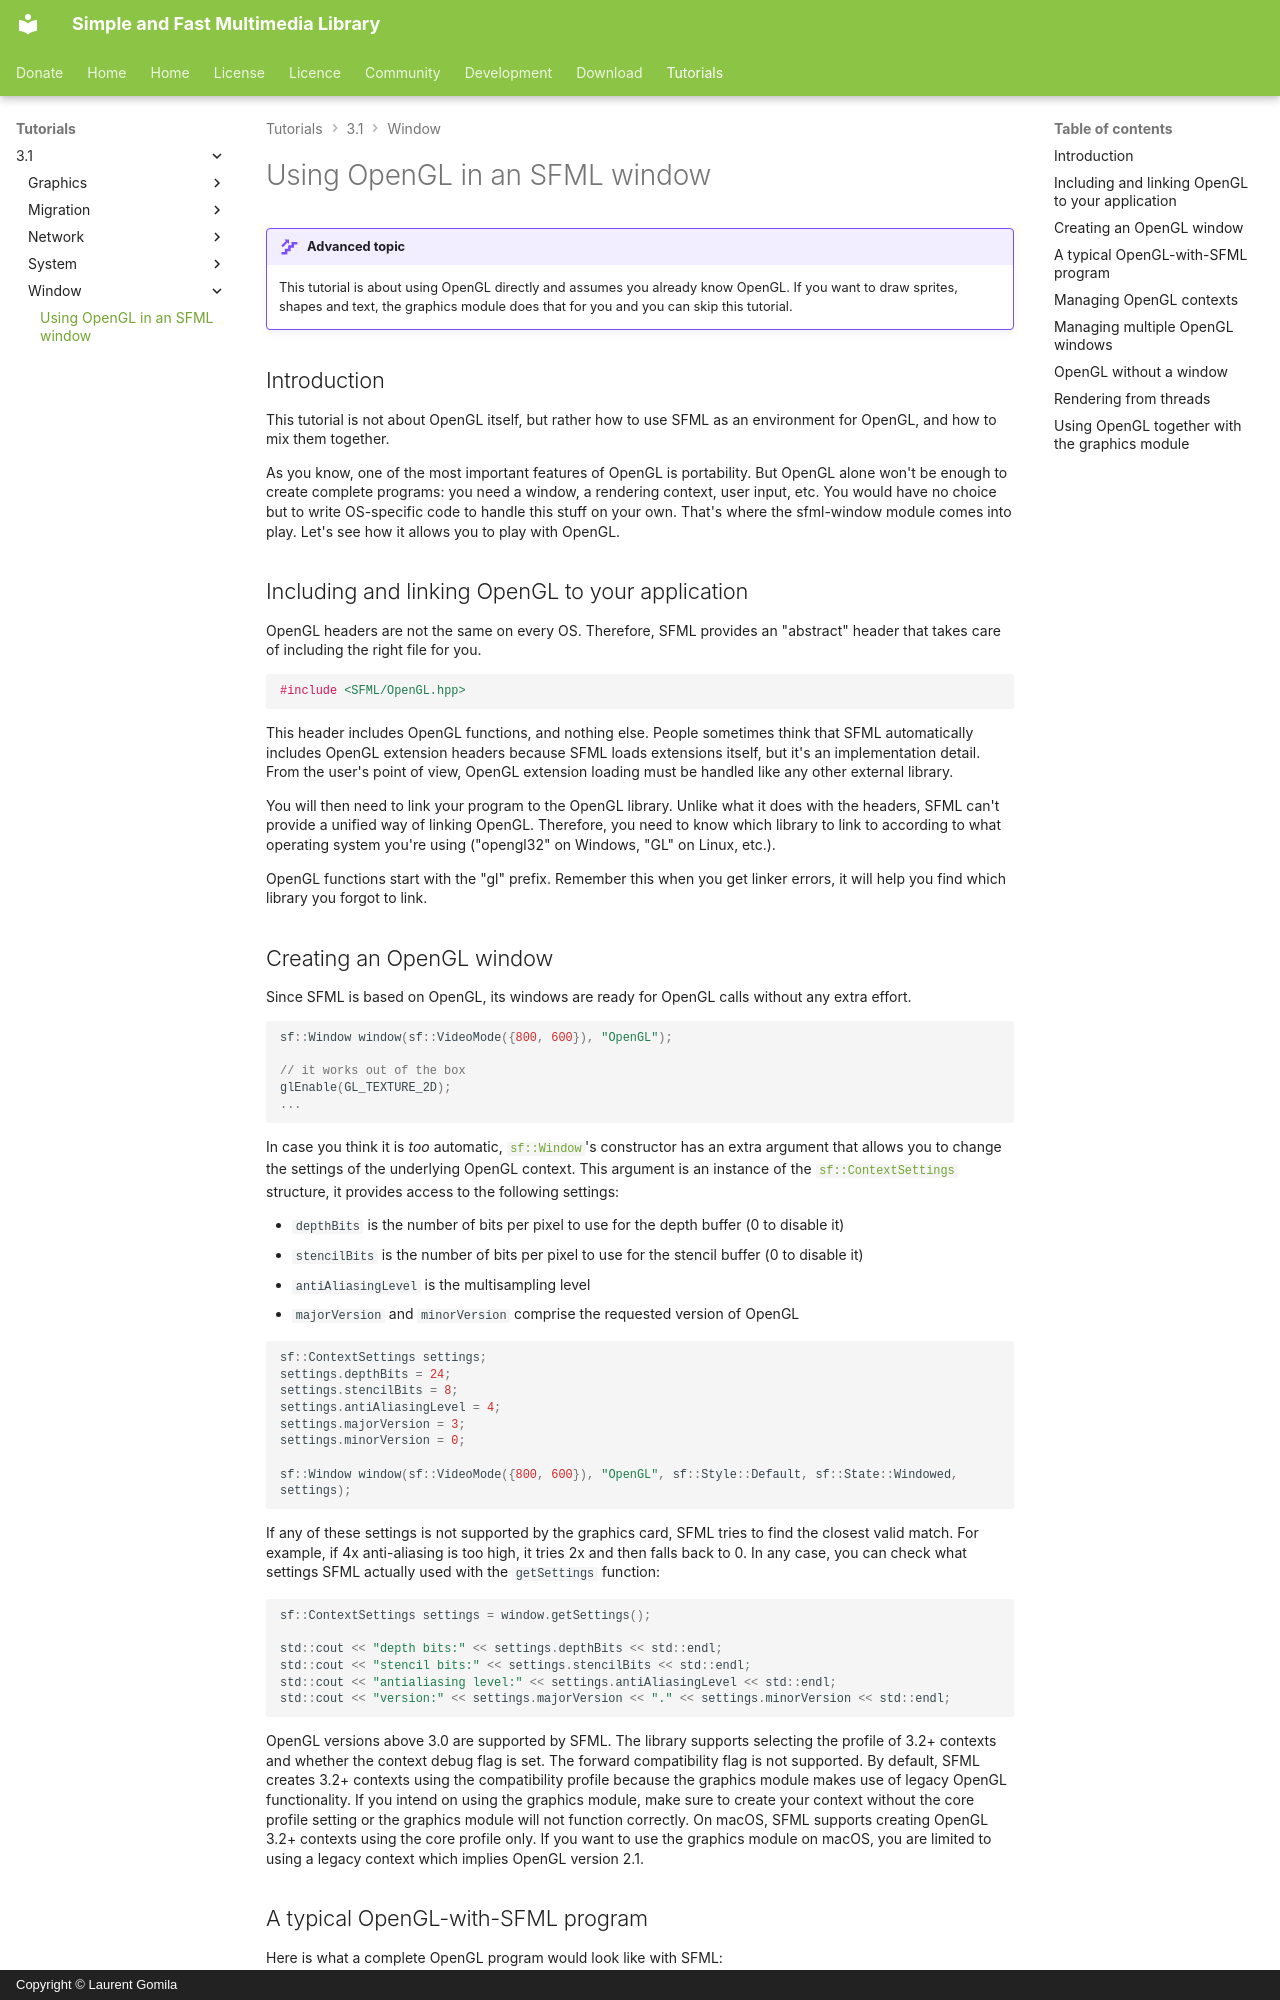

repository: SFML/SFML-Website · page: tutorials/3.1/window/opengl/index.html · generator: mkdocs · copyright: Copyright © Laurent Gomila

# Using OpenGL in an SFML window

!!! advanced "Advanced topic"

    This tutorial is about using OpenGL directly and assumes you already know OpenGL.
    If you want to draw sprites, shapes and text, the graphics module does that for you and you can skip this tutorial.

## Introduction

This tutorial is not about OpenGL itself, but rather how to use SFML as an environment for OpenGL, and how to mix them together.

As you know, one of the most important features of OpenGL is portability.
But OpenGL alone won't be enough to create complete programs: you need a window, a rendering context, user input, etc.
You would have no choice but to write OS-specific code to handle this stuff on your own.
That's where the sfml-window module comes into play.
Let's see how it allows you to play with OpenGL.

## Including and linking OpenGL to your application

OpenGL headers are not the same on every OS.
Therefore, SFML provides an "abstract" header that takes care of including the right file for you.

```cpp
#include <SFML/OpenGL.hpp>
```

This header includes OpenGL functions, and nothing else.
People sometimes think that SFML automatically includes OpenGL extension headers because SFML loads extensions itself, but it's an implementation detail.
From the user's point of view, OpenGL extension loading must be handled like any other external library.

You will then need to link your program to the OpenGL library.
Unlike what it does with the headers, SFML can't provide a unified way of linking OpenGL.
Therefore, you need to know which library to link to according to what operating system you're using ("opengl32" on Windows, "GL" on Linux, etc.).

OpenGL functions start with the "gl" prefix.
Remember this when you get linker errors, it will help you find which library you forgot to link.

## Creating an OpenGL window

Since SFML is based on OpenGL, its windows are ready for OpenGL calls without any extra effort.

```cpp
sf::Window window(sf::VideoMode({800, 600}), "OpenGL");

// it works out of the box
glEnable(GL_TEXTURE_2D);
...
```

In case you think it is *too* automatic, [`sf::Window`](../../../documentation/3.1.0/classsf_1_1Window.html "sf::Window documentation")'s constructor has an extra argument that allows you to change the settings of the underlying OpenGL context.
This argument is an instance of the [`sf::ContextSettings`](../../../documentation/3.1.0/structsf_1_1ContextSettings.html "sf::ContextSettings documentation") structure, it provides access to the following settings:

- `depthBits` is the number of bits per pixel to use for the depth buffer (0 to disable it)
- `stencilBits` is the number of bits per pixel to use for the stencil buffer (0 to disable it)
- `antiAliasingLevel` is the multisampling level
- `majorVersion` and `minorVersion` comprise the requested version of OpenGL

```cpp
sf::ContextSettings settings;
settings.depthBits = 24;
settings.stencilBits = 8;
settings.antiAliasingLevel = 4;
settings.majorVersion = 3;
settings.minorVersion = 0;

sf::Window window(sf::VideoMode({800, 600}), "OpenGL", sf::Style::Default, sf::State::Windowed, settings);
```

If any of these settings is not supported by the graphics card, SFML tries to find the closest valid match.
For example, if 4x anti-aliasing is too high, it tries 2x and then falls back to 0.
In any case, you can check what settings SFML actually used with the `getSettings` function:

```cpp
sf::ContextSettings settings = window.getSettings();

std::cout << "depth bits:" << settings.depthBits << std::endl;
std::cout << "stencil bits:" << settings.stencilBits << std::endl;
std::cout << "antialiasing level:" << settings.antiAliasingLevel << std::endl;
std::cout << "version:" << settings.majorVersion << "." << settings.minorVersion << std::endl;
```

OpenGL versions above 3.0 are supported by SFML.
The library supports selecting the profile of 3.2+ contexts and whether the context debug flag is set.
The forward compatibility flag is not supported.
By default, SFML creates 3.2+ contexts using the compatibility profile because the graphics module makes use of legacy OpenGL functionality.
If you intend on using the graphics module, make sure to create your context without the core profile setting or the graphics module will not function correctly.
On macOS, SFML supports creating OpenGL 3.2+ contexts using the core profile only.
If you want to use the graphics module on macOS, you are limited to using a legacy context which implies OpenGL version 2.1.
